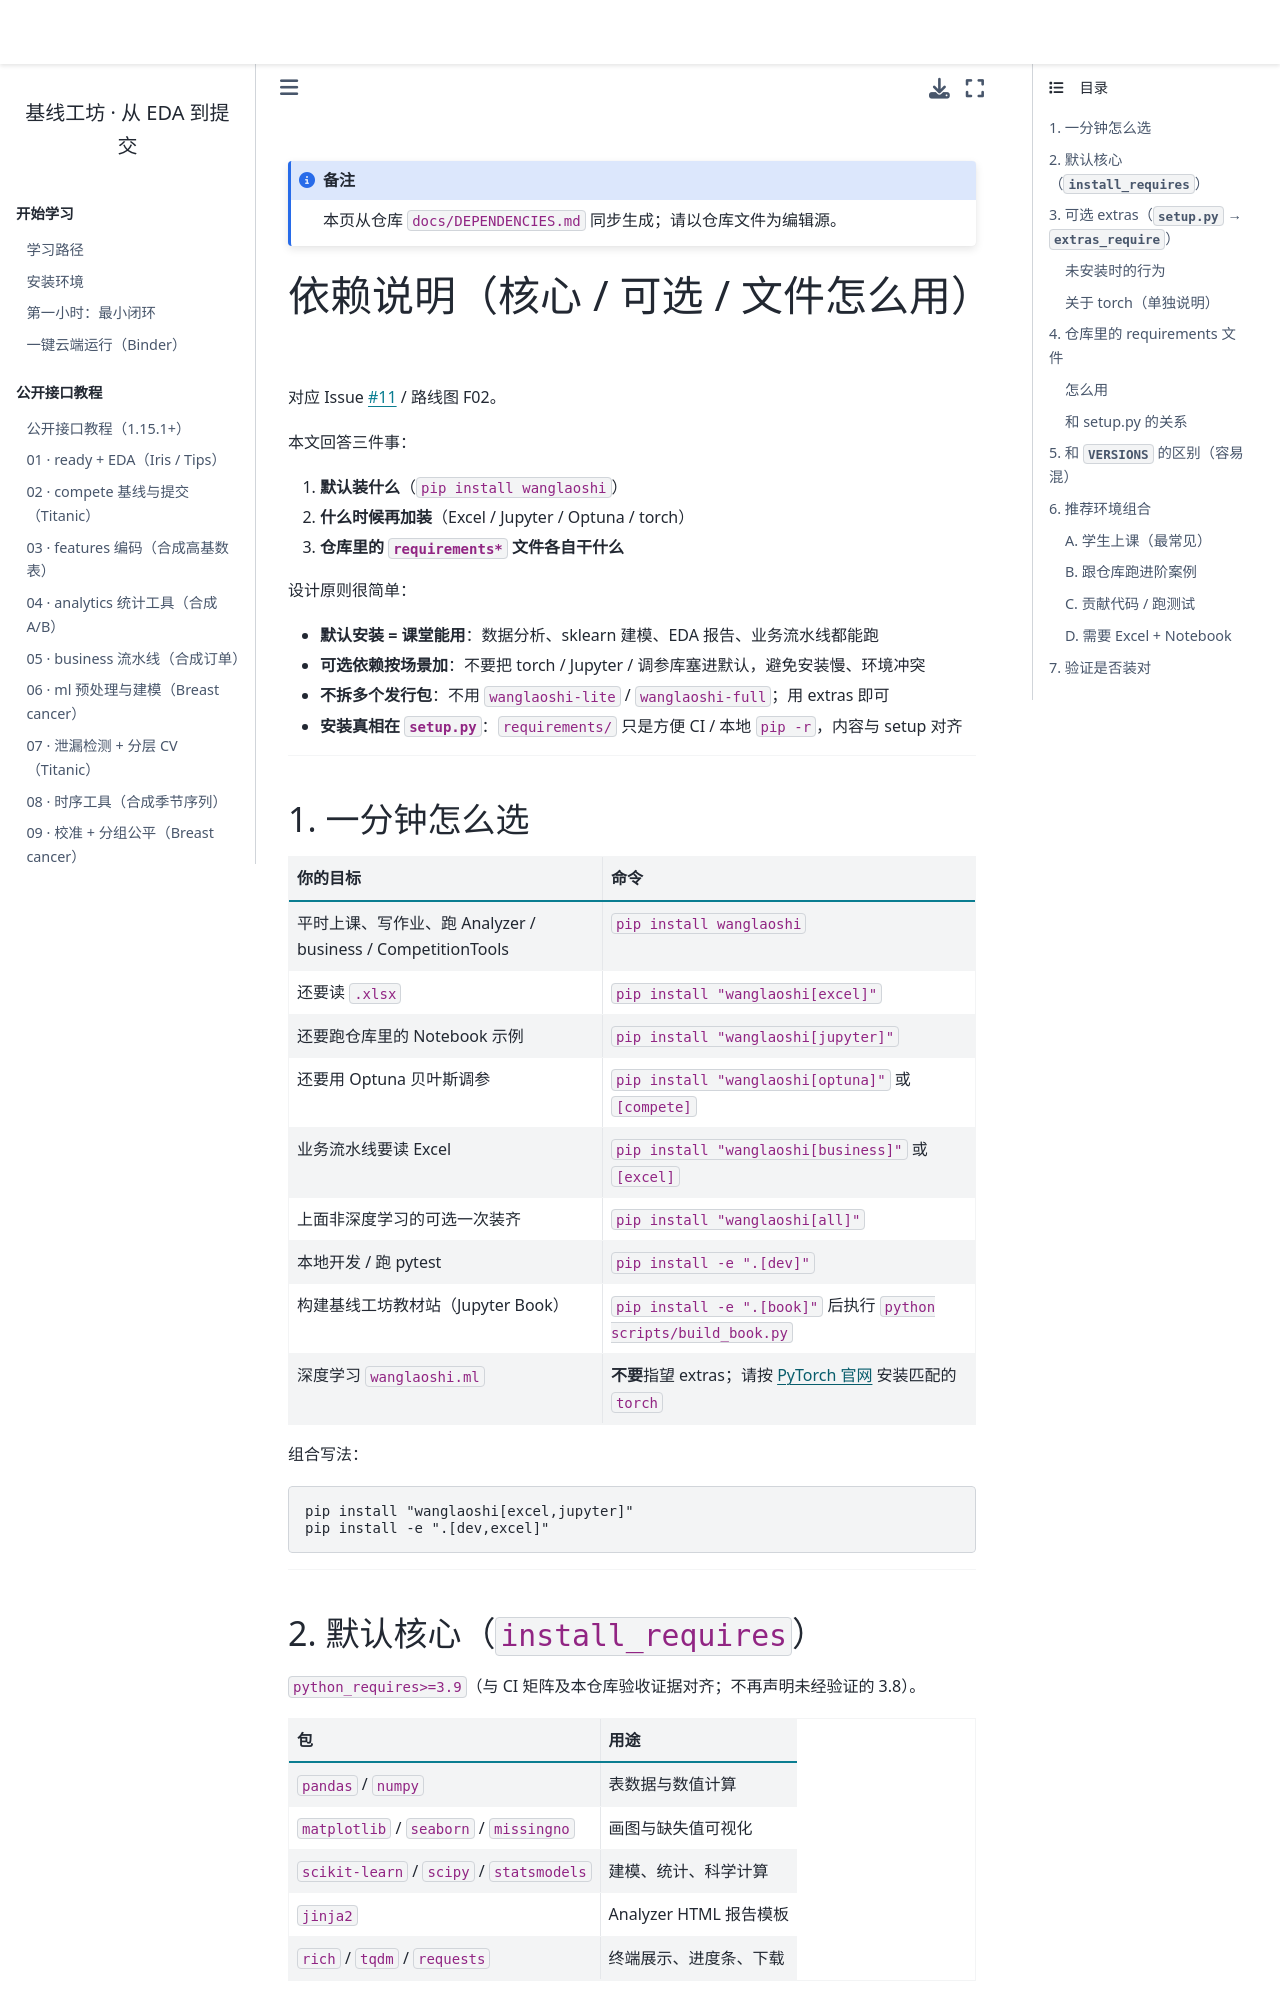

repository: WangLaoShi/wanglaoshi-pypi · page: reference/dependencies.html · generator: jekyll

# 依赖说明（核心 / 可选 / 文件怎么用）

对应 Issue [#11](https://github.com/WangLaoShi/wanglaoshi-pypi/issues/11) / 路线图 F02。

本文回答三件事：

1. **默认装什么**（`pip install wanglaoshi`）
2. **什么时候再加装**（Excel / Jupyter / Optuna / torch）
3. **仓库里的 `requirements*` 文件各自干什么**

设计原则很简单：

- **默认安装 = 课堂能用**：数据分析、sklearn 建模、EDA 报告、业务流水线都能跑
- **可选依赖按场景加**：不要把 torch / Jupyter / 调参库塞进默认，避免安装慢、环境冲突
- **不拆多个发行包**：不用 `wanglaoshi-lite` / `wanglaoshi-full`；用 extras 即可
- **安装真相在 `setup.py`**：`requirements/` 只是方便 CI / 本地 `pip -r`，内容与 setup 对齐

---

## 1. 一分钟怎么选

| 你的目标 | 命令 |
| --- | --- |
| 平时上课、写作业、跑 Analyzer / business / CompetitionTools | `pip install wanglaoshi` |
| 还要读 `.xlsx` | `pip install "wanglaoshi[excel]"` |
| 还要跑仓库里的 Notebook 示例 | `pip install "wanglaoshi[jupyter]"` |
| 还要用 Optuna 贝叶斯调参 | `pip install "wanglaoshi[optuna]"` 或 `[compete]` |
| 业务流水线要读 Excel | `pip install "wanglaoshi[business]"` 或 `[excel]` |
| 上面非深度学习的可选一次装齐 | `pip install "wanglaoshi[all]"` |
| 本地开发 / 跑 pytest | `pip install -e ".[dev]"` |
| 构建基线工坊教材站（Jupyter Book） | `pip install -e ".[book]"` 后执行 `python scripts/build_book.py` |
| 深度学习 `wanglaoshi.ml` | **不要**指望 extras；请按 [PyTorch 官网](https://pytorch.org/) 安装匹配的 `torch` |

组合写法：

```bash
pip install "wanglaoshi[excel,jupyter]"
pip install -e ".[dev,excel]"
```

---
